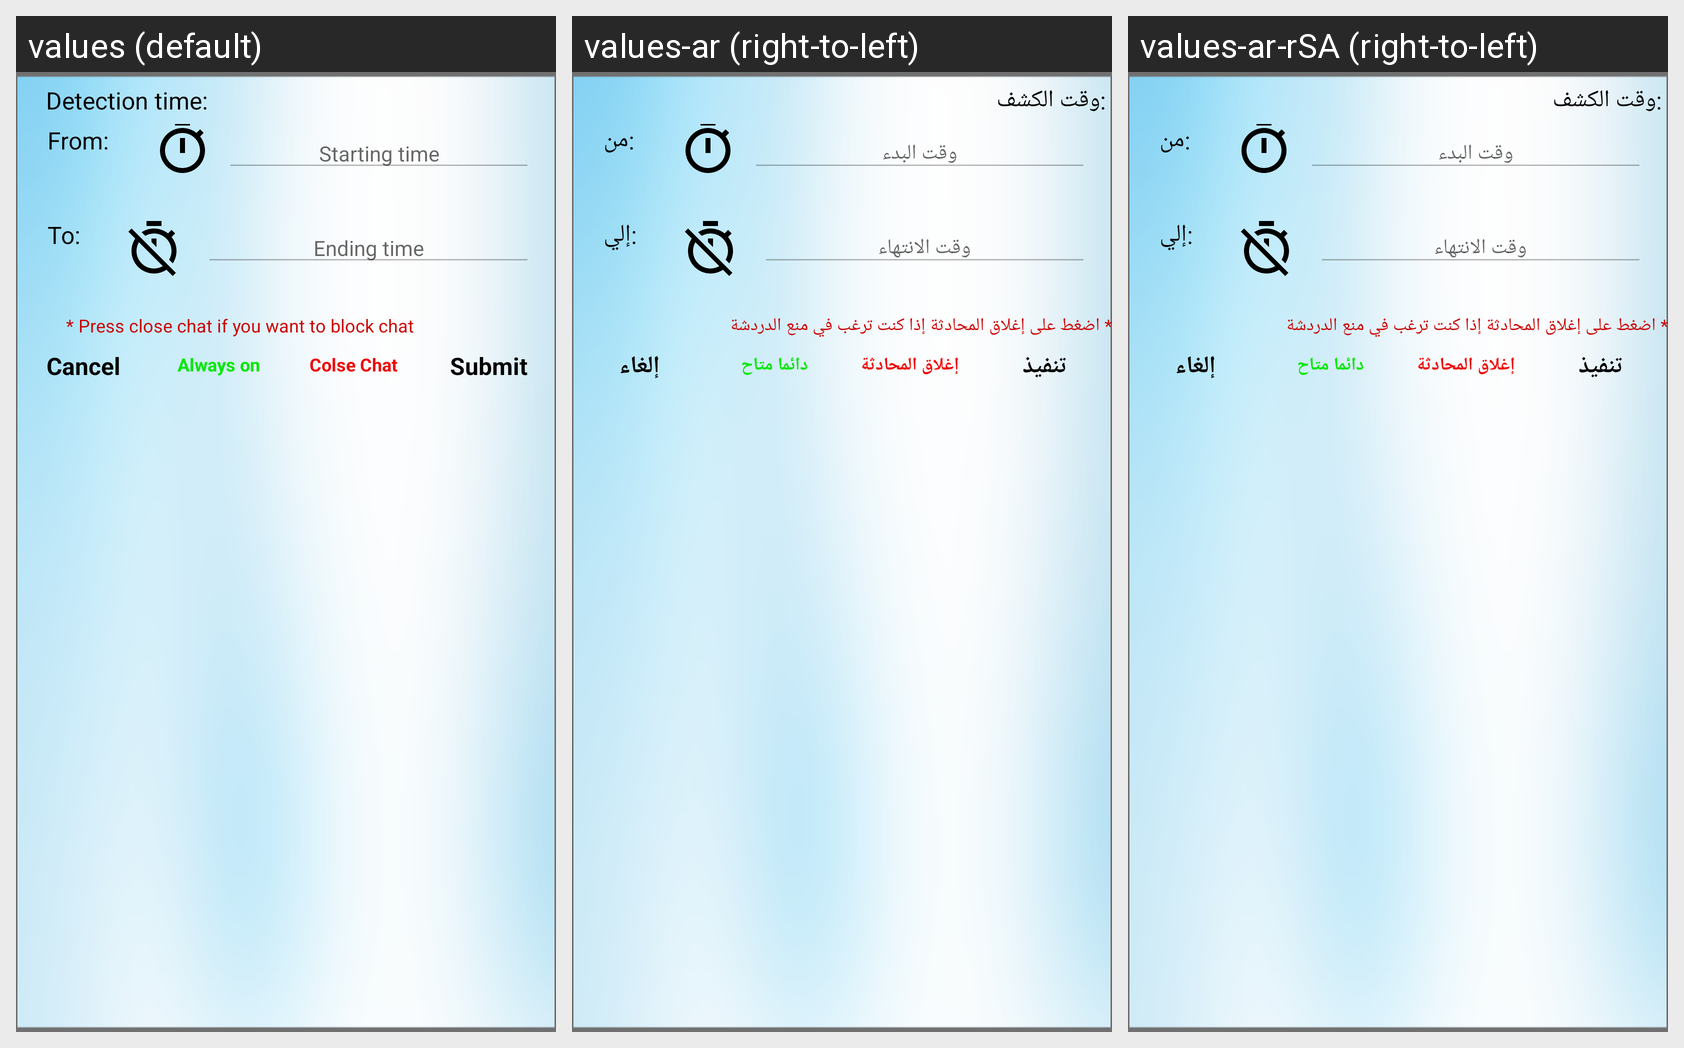

For this localized Android screen grid, give each drawn string resource with its value in every locale shown.
Android screen res/layout/chat_time_dialig.xml rendered under 3 locales, left to right: values (default), values-ar (right-to-left), values-ar-rSA (right-to-left). Device: Nexus 5 (rendered at 1080×1920; each locale shown at half size, 540×960, under a caption strip naming it); theme AppTheme.NoTitle.
Strings drawn on this screen, with the default value and each locale's value (text and hints the layout hard-codes, and strings that could not be matched under every locale, appear in the picture but are not listed):

detection_time
  values: Detection time:
  values-ar: :وقت الكشف
  values-ar-rSA: :وقت الكشف

from
  values: From:
  values-ar: :من
  values-ar-rSA: :من

starting_time
  values: Starting time
  values-ar: وقت البدء
  values-ar-rSA: وقت البدء

to2
  values: To:
  values-ar: :إلي
  values-ar-rSA: :إلي

ending_time
  values: Ending time
  values-ar: وقت الانتهاء
  values-ar-rSA: وقت الانتهاء

press_close_chat_if_you_want_to_block_chat
  values: * Press close chat if you want to block chat
  values-ar: * اضغط على إغلاق المحادثة إذا كنت ترغب في منع الدردشة
  values-ar-rSA: * اضغط على إغلاق المحادثة إذا كنت ترغب في منع الدردشة

cancel
  values: Cancel
  values-ar: إلغاء
  values-ar-rSA: إلغاء

always_on
  values: Always on
  values-ar: دائما متاح
  values-ar-rSA: دائما متاح

colse_chat
  values: Colse Chat
  values-ar: إغلاق المحادثة
  values-ar-rSA: إغلاق المحادثة

submit
  values: Submit
  values-ar: تنفيذ
  values-ar-rSA: تنفيذ
